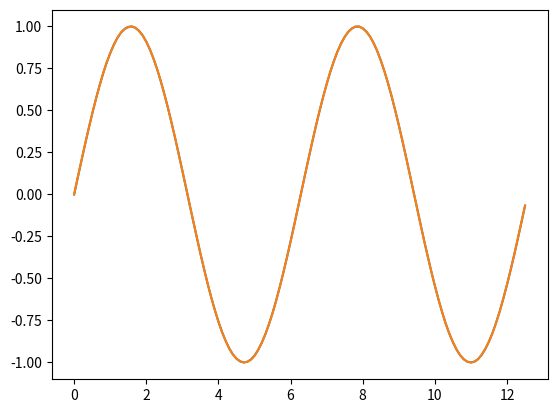
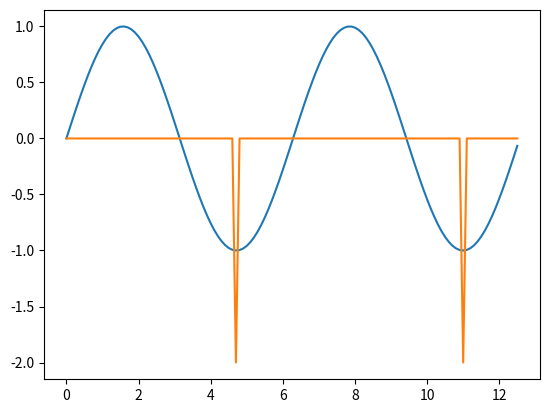

Reproduce these figures in Python, in order.
import numpy as np
import scipy.io as sio
import scipy.io.wavfile
import matplotlib.pyplot as plt
import argparse 

parser = argparse.ArgumentParser()
parser.add_argument('--stu_id', required=True, default=20232108)
args = parser.parse_args(['--stu_id', '20190039'])

last_digit = int(args.stu_id[-1]) 

BW1 = last_digit + 1
BW2 = 10-last_digit

def quantization_error ( BitWidth ) : 
    
    ## generating x from 0 to 4pi and y using numpy library
    x = np.arange(0, 4*np.pi, 0.1) # start, stop, step
    y = np.sin(x)
    data = y 
    print("quantization in : ", BitWidth, "bit")
    
    Scale_factor=(max(data)-min(data)) / (2**(BitWidth-1))
    Quantized_value = np.round(data/Scale_factor) * Scale_factor
    Error = sum( abs(Quantized_value -data) )
    
    
    ## ploting sine and cosine curve using matplotlb
    print('Error for {0:1d} bit quantization {1:.2f}'.format(last_digit, Error))
    
    y_q = Quantized_value
    
    plt.plot(x, y, x, y_q)
    plt.show()


quantization_error(BW1)
quantization_error(BW2)
